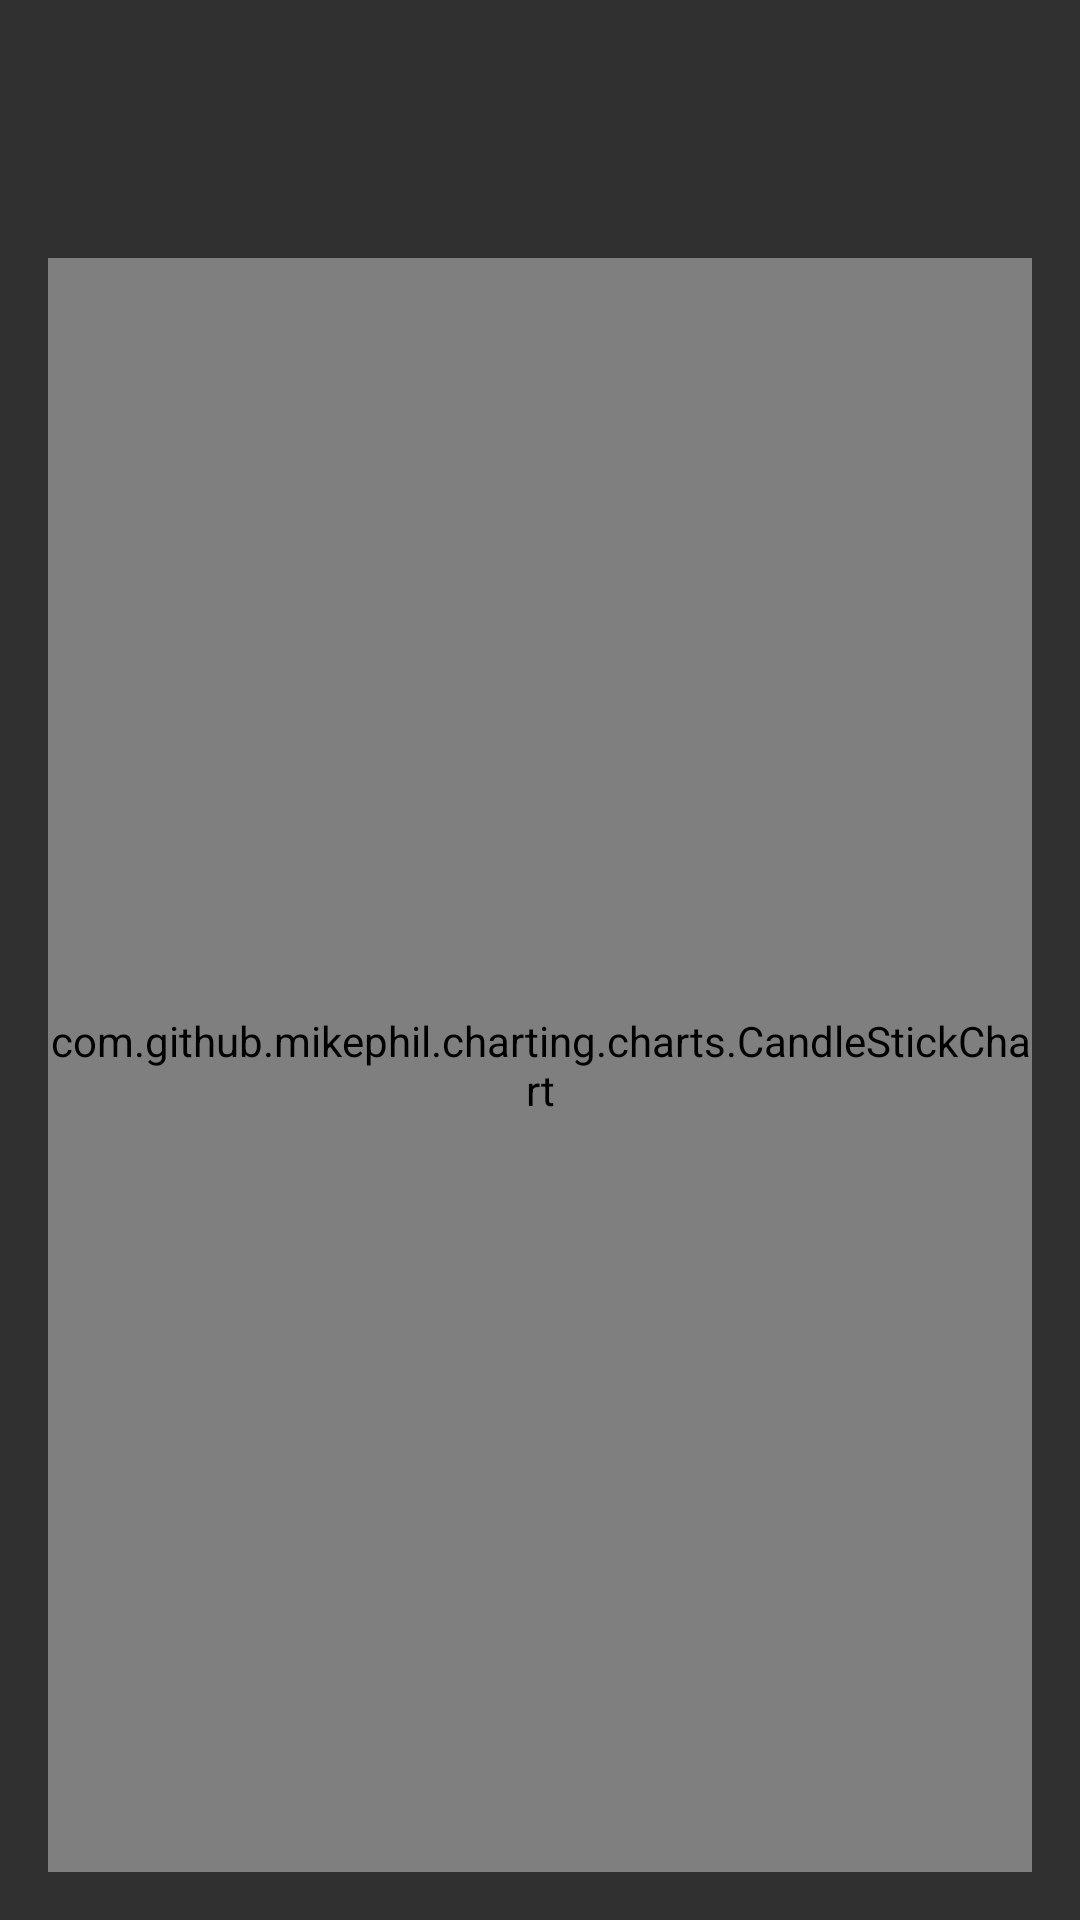

Reconstruct the res/layout file that produces this screen, plus the resources it refers to.
<!-- AndroidManifest.xml: application theme AppTheme -->
<!-- res/layout/activity_details.xml -->
<?xml version="1.0" encoding="utf-8"?>
<LinearLayout
    xmlns:android="http://schemas.android.com/apk/res/android"
    xmlns:tools="http://schemas.android.com/tools"
    android:orientation="vertical"
    android:layout_width="match_parent"
    android:layout_height="match_parent"
    android:paddingBottom="@dimen/activity_vertical_margin"
    android:paddingLeft="@dimen/activity_horizontal_margin"
    android:paddingRight="@dimen/activity_horizontal_margin"
    android:paddingTop="@dimen/activity_vertical_margin"
    tools:context="com.sam_chordas.android.stockhawk.ui.DetailsActivity">

    <TextView
        android:id="@+id/details_title"
        android:layout_width="match_parent"
        android:layout_height="wrap_content"
        android:gravity="center_horizontal"
        android:textStyle="bold"
        android:paddingBottom="10dp"
        style="@style/Base.TextAppearance.AppCompat.Display2" />

    <com.github.mikephil.charting.charts.CandleStickChart
        android:id="@+id/chart"
        android:layout_width="match_parent"
        android:layout_height="0dp"
        android:layout_weight="1"/>

</LinearLayout>
<!-- resources referenced by this layout -->
<resources>
  <dimen name="activity_horizontal_margin">16dp</dimen>
  <dimen name="activity_vertical_margin">16dp</dimen>
  <style name="AppTheme" parent="Theme.AppCompat.NoActionBar">
          <item name="colorPrimary">@color/material_blue_500</item>
          <item name="colorPrimaryDark">@color/material_blue_700</item>
          <item name="toolbarStyle">@style/Toolbar</item>
          
      </style>
  <color name="material_blue_500">#2196F3</color>
  <color name="material_blue_700">#1976D2</color>
  <style name="Toolbar" parent="Widget.AppCompat.ActionBar">
          <item name="android:background">@color/material_blue_700</item>
          <item name="popupTheme">@style/Theme.AppCompat.DayNight</item>
      </style>
</resources>
